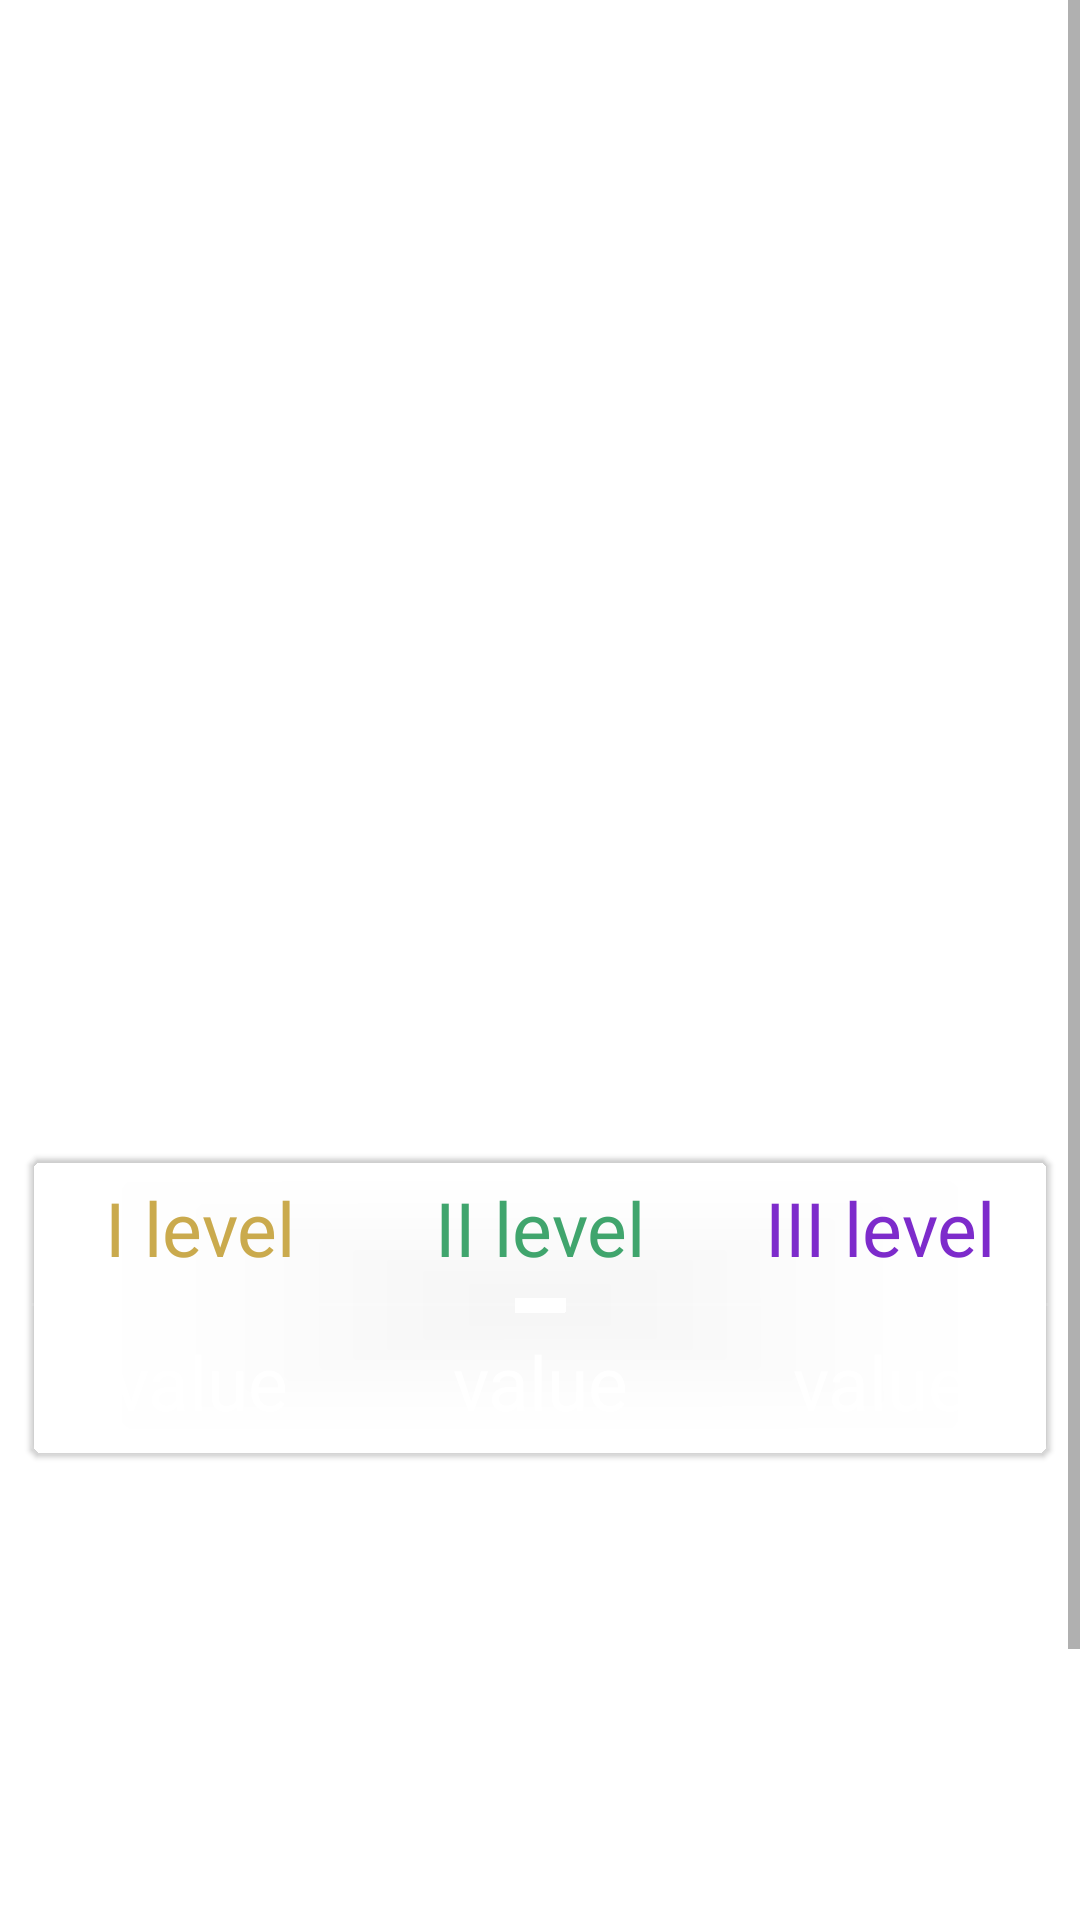

The Android layout XML behind this screen, and the referenced resources:
<!-- AndroidManifest.xml: application theme Theme.Dbd_guidebook -->
<!-- res/layout/perk_description_layout.xml -->
<?xml version="1.0" encoding="utf-8"?>
<FrameLayout xmlns:android="http://schemas.android.com/apk/res/android"
    android:layout_width="match_parent"
    android:layout_height="match_parent">

    <com.google.android.material.imageview.ShapeableImageView
        android:id="@+id/background"
        android:layout_width="match_parent"
        android:layout_height="match_parent"
        android:scaleType="centerCrop"
        android:src="@drawable/dbd_second" />

    <ScrollView
        android:layout_width="match_parent"
        android:layout_height="match_parent">

        <LinearLayout
            android:layout_width="match_parent"
            android:layout_height="wrap_content"
            android:orientation="vertical">

            <com.google.android.material.textview.MaterialTextView
                android:id="@+id/name"
                android:layout_width="match_parent"
                android:layout_height="60dp"
                android:padding="10dp"
                android:text="Name"
                android:textColor="@color/white"
                android:gravity="center"
                android:textSize="30sp" />

            <com.google.android.material.imageview.ShapeableImageView
                android:id="@+id/icon"
                android:layout_width="200dp"
                android:layout_height="200dp"
                android:layout_gravity="center"
                android:scaleType="centerCrop"
                android:src="@drawable/iconperks_bond" />

            <com.google.android.material.textview.MaterialTextView
                android:layout_width="match_parent"
                android:layout_height="60dp"
                android:padding="10dp"
                android:text="Description"
                android:textColor="@color/white"
                android:textSize="30sp" />

            <View
                android:layout_width="match_parent"
                android:layout_height="3dp"
                android:layout_marginBottom="5dp"
                android:background="@drawable/line_background" />

            <com.google.android.material.textview.MaterialTextView
                android:id="@+id/description"
                android:layout_width="match_parent"
                android:layout_height="wrap_content"
                android:padding="10dp"
                android:text="Sample text"
                android:textColor="@color/white"
                android:textSize="20sp" />

            <include layout="@layout/perk_levels_card" />

            <com.google.android.material.textview.MaterialTextView
                android:layout_width="match_parent"
                android:layout_height="60dp"
                android:padding="10dp"
                android:text="Peculiarities"
                android:textColor="@color/white"
                android:textSize="30sp" />

            <View
                android:layout_width="match_parent"
                android:layout_height="3dp"
                android:layout_marginBottom="5dp"
                android:background="@drawable/line_background" />

            <com.google.android.material.textview.MaterialTextView
                android:id="@+id/peculiarities"
                android:layout_width="match_parent"
                android:layout_height="wrap_content"
                android:layout_marginBottom="10dp"
                android:padding="10dp"
                android:text="Sample text"
                android:textColor="@color/white"
                android:textSize="20sp" />

            <com.google.android.material.textview.MaterialTextView
                android:layout_width="match_parent"
                android:layout_height="60dp"
                android:padding="10dp"
                android:text="Notes"
                android:textColor="@color/white"
                android:textSize="30sp" />

            <View
                android:layout_width="match_parent"
                android:layout_height="3dp"
                android:layout_marginBottom="5dp"
                android:background="@drawable/line_background" />

            <com.google.android.material.textview.MaterialTextView
                android:id="@+id/notes"
                android:layout_width="match_parent"
                android:layout_height="wrap_content"
                android:layout_marginBottom="10dp"
                android:padding="10dp"
                android:text="Sample text"
                android:textColor="@color/white"
                android:textSize="20sp" />

        </LinearLayout>

    </ScrollView>

</FrameLayout>
<!-- res/layout/perk_levels_card.xml (included above) -->
<?xml version="1.0" encoding="utf-8"?>
<com.google.android.material.card.MaterialCardView xmlns:android="http://schemas.android.com/apk/res/android"
    xmlns:app="http://schemas.android.com/apk/res-auto"
    android:layout_width="match_parent"
    android:layout_height="100dp"
    android:backgroundTint="@android:color/transparent"
    android:elevation="0dp"
    app:strokeColor="@color/whitish"
    app:strokeWidth="1dp"
    android:layout_margin="10dp">

    <LinearLayout
        android:layout_width="match_parent"
        android:layout_height="match_parent"
        android:orientation="vertical">

        <LinearLayout
            android:layout_width="match_parent"
            android:layout_height="0dp"
            android:layout_weight="1"
            android:orientation="horizontal">

            <com.google.android.material.textview.MaterialTextView
                android:layout_width="0dp"
                android:layout_height="match_parent"
                android:layout_weight="1"
                android:gravity="center"
                android:text="I level"
                android:textColor="@color/yellow"
                android:textSize="25sp" />

            <com.google.android.material.textview.MaterialTextView
                android:layout_width="0dp"
                android:layout_height="match_parent"
                android:layout_weight="1"
                android:gravity="center"
                android:text="II level"
                android:textColor="@color/green"
                android:textSize="25sp" />

            <com.google.android.material.textview.MaterialTextView
                android:layout_width="0dp"
                android:layout_height="match_parent"
                android:layout_weight="1"
                android:gravity="center"
                android:text="III level"
                android:textColor="@color/violet"
                android:textSize="25sp" />

        </LinearLayout>

        <View
            android:layout_width="match_parent"
            android:layout_height="3dp"
            android:background="@drawable/line_background" />

        <LinearLayout
            android:layout_width="match_parent"
            android:layout_height="0dp"
            android:layout_weight="1"
            android:orientation="horizontal">

            <com.google.android.material.textview.MaterialTextView
                android:id="@+id/levelOne"
                android:layout_width="0dp"
                android:layout_height="match_parent"
                android:layout_weight="1"
                android:gravity="center"
                android:text="value"
                android:textColor="@color/white"
                android:textSize="25sp" />

            <com.google.android.material.textview.MaterialTextView
                android:id="@+id/levelTwo"
                android:layout_width="0dp"
                android:layout_height="match_parent"
                android:layout_weight="1"
                android:gravity="center"
                android:text="value"
                android:textColor="@color/white"
                android:textSize="25sp" />

            <com.google.android.material.textview.MaterialTextView
                android:id="@+id/levelThree"
                android:layout_width="0dp"
                android:layout_height="match_parent"
                android:layout_weight="1"
                android:gravity="center"
                android:text="value"
                android:textColor="@color/white"
                android:textSize="25sp" />

        </LinearLayout>

    </LinearLayout>

</com.google.android.material.card.MaterialCardView>
<!-- resources referenced by this layout -->
<resources>
  <color name="green">#40a56d</color>
  <color name="violet">#7d2bcb</color>
  <color name="white">#FFFFFFFF</color>
  <color name="whitish">#19FFFFFF</color>
  <color name="yellow">#caaa4d</color>
  <!-- drawable line_background (drawable) -->
  <?xml version="1.0" encoding="utf-8"?>
  <shape xmlns:android="http://schemas.android.com/apk/res/android"
      android:shape="line">
  
      <stroke
          android:width="1dp"
          android:color="@color/whitish"/>
  
  
  </shape>
  <style name="Theme.Dbd_guidebook" parent="Theme.MaterialComponents.DayNight.DarkActionBar">
          
          <item name="colorPrimary">@color/purple_500</item>
          <item name="colorPrimaryVariant">@color/purple_700</item>
          <item name="colorOnPrimary">@color/white</item>
          
          <item name="colorSecondary">@color/teal_200</item>
          <item name="colorSecondaryVariant">@color/teal_700</item>
          <item name="colorOnSecondary">@color/black</item>
          
          <item name="android:statusBarColor" tools:targetApi="l">?attr/colorPrimaryVariant</item>
          
      </style>
  <color name="purple_500">#FF6200EE</color>
  <color name="purple_700">#FF3700B3</color>
  <color name="teal_200">#FF03DAC5</color>
  <color name="teal_700">#FF018786</color>
  <color name="black">#FF000000</color>
</resources>
